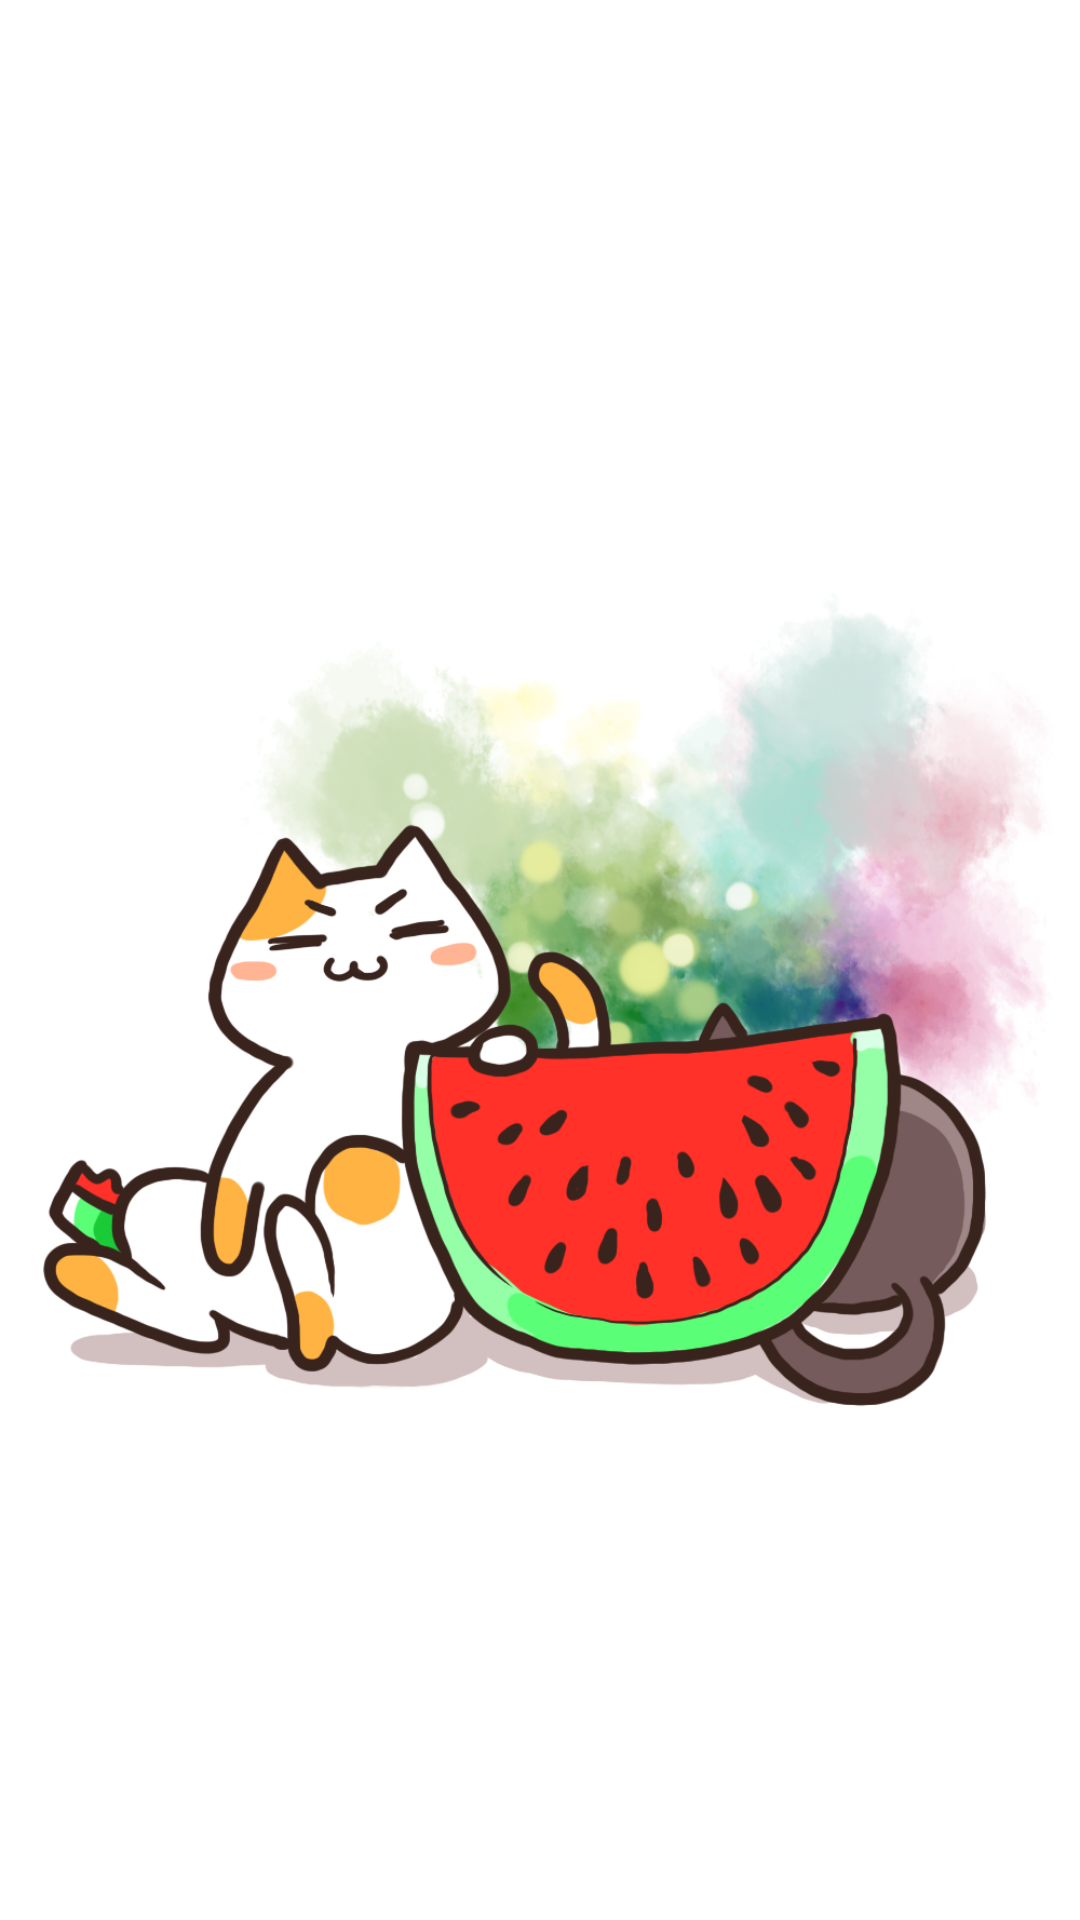

Layout XML and referenced resources for this Android screen:
<!-- AndroidManifest.xml: activity theme android:Theme.NoTitleBar -->
<!-- res/layout/welcome.xml -->
<?xml version="1.0" encoding="utf-8"?>
<LinearLayout xmlns:android="http://schemas.android.com/apk/res/android"
    android:layout_width="fill_parent"
    android:layout_height="fill_parent"
    android:orientation="vertical" 
    android:gravity="center_vertical|center_horizontal"
    android:background="#fff">
	<ImageView
	    android:id="@+id/welcome_image_view" 
	    android:layout_width="wrap_content"
   		android:layout_height="wrap_content"
   		android:src="@drawable/welcome_xia"
	    />
</LinearLayout>
<!-- resources referenced by this layout -->
<resources>
  <!-- drawable welcome_xia: png bitmap (drawable, 344491 bytes) -->
</resources>
